Run: headless pygame with SDL's dummy video driver; simulated clock (each Clock.tick advances the game by its frame time, no real sleeping); random seed 0; keys injected as events and as key.get_pressed() state; mouse plan: one left click at the window centre at the start of phase 2, then a move to the lower-right quarter at the start of phase 3.
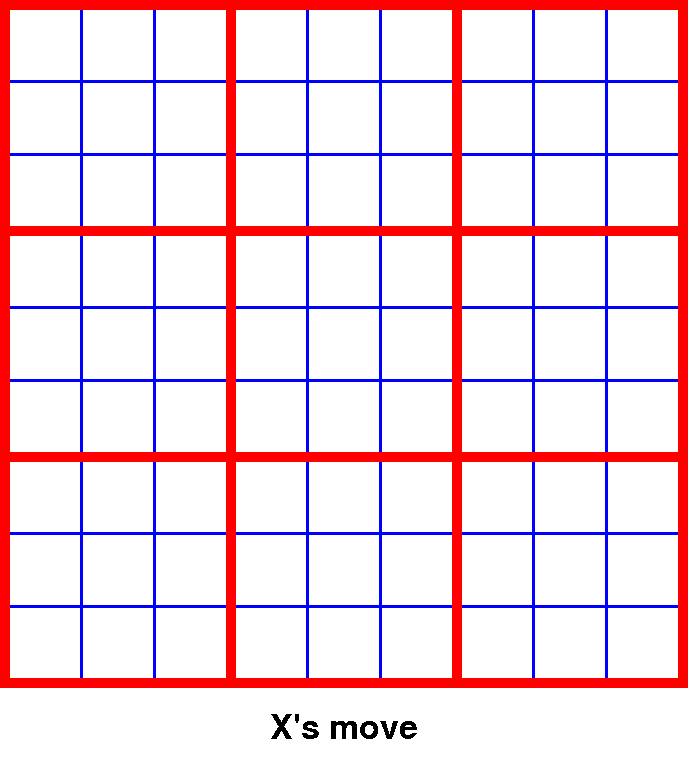
Frame 1 of 4 · flips 1–60 · no input
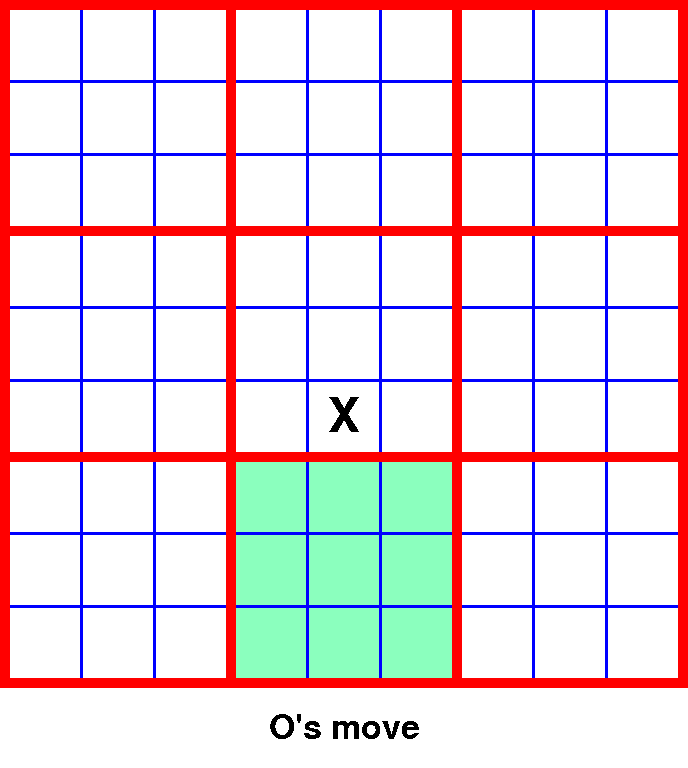
Frame 2 of 4 · flips 61–180 · clicked the window centre · tapped SPACE, RETURN · held RIGHT (→), D
Frame 3 of 4 · flips 181–300 · moved the mouse to the lower-right quarter · held DOWN (↓), S · screen unchanged from frame 2, image omitted
Frame 4 of 4 · flips 301–420 · held LEFT (←), A, UP (↑), W · screen unchanged from frame 3, image omitted

The pygame program that drew these frames:

import pygame
import itertools

# ---- constants:
BLOCK_WIDTH = 70
SEC_SEP_WIDTH = 3
PRM_SEP_WIDTH = 10
CONSOLE_WIDTH = 80
SUB_WIDTH = 3 * BLOCK_WIDTH + 2 * SEC_SEP_WIDTH
SCREEN_WIDTH = 4 * PRM_SEP_WIDTH + 3 * SUB_WIDTH
SCREEN_HEIGHT = SCREEN_WIDTH + CONSOLE_WIDTH

X, O = True, False

def yieldPrmSeps(prmSeps):
    for i in range(2):
        for j in range(4):
            yield prmSeps[i][j]
def yieldSecSeps(secSeps):
    for i in range(3):
        for j in range(3):
            for k in range(2):
                for l in range(2):
                    yield secSeps[i][j][k][l]
def yieldBoardAndCoords(board):
    for i in range(3):
        for j in range(3):
            for k in range(3):
                for l in range(3):
                    yield board[i][j][k][l], i, j, k, l

def posToBox(pos, invalids):
    # validate:
    x, y = pos
    if not x in range(SCREEN_WIDTH) or y not in range(SCREEN_WIDTH):
        return False, None
    for line in invalids:
        if line.collidepoint(x, y):
            return False, None
    return True, (
        x // (PRM_SEP_WIDTH + SUB_WIDTH),
        y // (PRM_SEP_WIDTH + SUB_WIDTH),
        (x % (PRM_SEP_WIDTH + SUB_WIDTH)) // (SEC_SEP_WIDTH + BLOCK_WIDTH),
        (y % (PRM_SEP_WIDTH + SUB_WIDTH)) // (SEC_SEP_WIDTH + BLOCK_WIDTH))

def boxIndexToCenterPos(i, j, k, l):
    x = PRM_SEP_WIDTH + i * (SUB_WIDTH + PRM_SEP_WIDTH) + \
        k * (BLOCK_WIDTH + SEC_SEP_WIDTH) + (BLOCK_WIDTH // 2)
    y = PRM_SEP_WIDTH + j * (SUB_WIDTH + PRM_SEP_WIDTH) + \
        l * (BLOCK_WIDTH + SEC_SEP_WIDTH) + (BLOCK_WIDTH // 2)
    return x, y

def checkWin(i, j, k, l, board):
    char = board[i][j][k][l]
    for x in range(3):
        if board[i][j][x][l] != char:
            break
    else:
        return (True, 'cross')
    for y in range(3):
        if board[i][j][k][y] != char:
            break
    else:
        return (True, 'down')
    if (k + l) % 2 == 0: # can have diag
        if k - l == 0:
            for x in range(3):
                if board[i][j][x][x] != char:
                    break
            else:
                return (True, 'neg')
        if k - l != 0 or k == 1:
            for x in range(3):
                if board[i][j][x][2 - x] != char:
                    break
            else:
                return (True, 'pos')
    return (False, None)

def main():
    # ---- engine init:
    pygame.init()
    screen = pygame.display.set_mode((SCREEN_WIDTH, SCREEN_HEIGHT))
    pygame.display.set_caption('UltimateToe')
    clock = pygame.time.Clock()

    # ---- draw init:
    boardBacks = [[
        # (0, 1, 2) X (0, 1, 2)
        pygame.Rect(PRM_SEP_WIDTH + i * (SUB_WIDTH + PRM_SEP_WIDTH),
                    PRM_SEP_WIDTH + j * (SUB_WIDTH + PRM_SEP_WIDTH),
                    SUB_WIDTH, SUB_WIDTH)
        for j in range(3)] for i in range(3)]

    prmSeperators = [
        # (0, 1) X (0, 1, 2, 3) primaries:
        [pygame.Rect(i * (PRM_SEP_WIDTH + SUB_WIDTH), 0,
                     PRM_SEP_WIDTH, SCREEN_WIDTH)
         for i in range(4)],
        [pygame.Rect(0, i * (PRM_SEP_WIDTH + SUB_WIDTH),
                     SCREEN_WIDTH, PRM_SEP_WIDTH)
         for i in range(4)]]

    secSeperators = [[[[
        # (0, 1, 2) X (0, 1, 2) X (0, 1) X (0, 1) secondaries:
        pygame.Rect(
            PRM_SEP_WIDTH + i * (SUB_WIDTH + PRM_SEP_WIDTH) + \
            BLOCK_WIDTH + k * (BLOCK_WIDTH + SEC_SEP_WIDTH),
            PRM_SEP_WIDTH + j * (SUB_WIDTH + PRM_SEP_WIDTH),
            SEC_SEP_WIDTH, SUB_WIDTH),
        pygame.Rect(
            PRM_SEP_WIDTH + i * (SUB_WIDTH + PRM_SEP_WIDTH),
            PRM_SEP_WIDTH + j * (SUB_WIDTH + PRM_SEP_WIDTH) + \
            BLOCK_WIDTH + k * (BLOCK_WIDTH + SEC_SEP_WIDTH),
            SUB_WIDTH, SEC_SEP_WIDTH)
        ] for k in range(2)] for j in range(3)] for i in range(3)]

    boardSymbols = {
        'x' : pygame.font.SysFont('', 70).render('X', 0, (0, 0, 0)),
        'o' : pygame.font.SysFont('', 70).render('O', 0, (0, 0, 0))
    }

    consoleTexts = {
        'x-turn' : pygame.font.SysFont('', 50).render('X\'s move', 0, (0, 0, 0)),
        'o-turn' : pygame.font.SysFont('', 50).render('O\'s move', 0, (0, 0, 0)),
        'x-win' : pygame.font.SysFont('', 50).render('X has won', 0, (0, 0, 0)),
        'o-win' : pygame.font.SysFont('', 50).render('O has won', 0, (0, 0, 0)),
        'draw' : pygame.font.SysFont('', 50).render('stalemate', 0, (0, 0, 0))
    }

    # ---- logic init:
    board = [[[[
        # PRM ROW X PRM COL X SEC ROW X SEC COL
        None for l in range(3)] for k in range(3)]
        for j in range(3)] for i in range(3)]

    move, turn, won = X, 0, False

    # ---- game loop
    while turn < 81:

        # ---- input:
        validInput = False
        for event in pygame.event.get():
            if event.type == pygame.QUIT:
                return
            if event.type == pygame.MOUSEBUTTONDOWN:
                print(event.pos)
                validInput, coords = posToBox(event.pos,
                    itertools.chain(yieldPrmSeps(prmSeperators),
                                    yieldSecSeps(secSeperators)))
                if validInput:
                    print('golden', coords)

        # ---- logic:
        if validInput:
            i, j, k, l = coords
            if turn == 0 or (i == x and j == y and not board[i][j][k][l]):
                # we're in business
                board[i][j][k][l] = 'x' if move == X else 'o'
                won, direct = checkWin(i, j, k, l, board)
                if won:
                    break
                x, y = k, l
                move, turn = not move, turn + 1

        # ---- drawing:
        screen.fill((255, 255, 255))
        if turn > 0:
            pygame.draw.rect(screen, (139, 255, 190), boardBacks[x][y])
        for line in yieldPrmSeps(prmSeperators):
            pygame.draw.rect(screen, (255, 0, 0), line)
        for line in yieldSecSeps(secSeperators):
            pygame.draw.rect(screen, (0, 0, 255), line)
        for char, i, j, k, l in yieldBoardAndCoords(board):
            if char == 'x' or char == 'o':
                width, height = boardSymbols[char].get_size()
                _x, _y = boxIndexToCenterPos(i, j, k, l)
                screen.blit(boardSymbols[char], (_x - width // 2, _y - height // 2))
        key = 'x-turn' if move == X else 'o-turn'
        width, height = consoleTexts[key].get_size()
        _x, _y = (SCREEN_WIDTH // 2, SCREEN_WIDTH + CONSOLE_WIDTH // 2)
        screen.blit(consoleTexts[key], (_x - width // 2, _y - height // 2))

        pygame.display.flip()

        # ---- iterate:
        clock.tick(30)

    # ---- final drawing:
    screen.fill((255, 255, 255))
    for line in yieldPrmSeps(prmSeperators):
        pygame.draw.rect(screen, (255, 0, 0), line)
    for line in yieldSecSeps(secSeperators):
        pygame.draw.rect(screen, (0, 0, 255), line)
    for char, _i, _j, _k, _l in yieldBoardAndCoords(board):
        if char == 'x' or char == 'o':
            width, height = boardSymbols[char].get_size()
            _x, _y = boxIndexToCenterPos(_i, _j, _k, _l)
            screen.blit(boardSymbols[char], (_x - width // 2, _y - height // 2))
    if won:
        key = 'x-win' if move == X else 'o-win'
        if direct == 'cross':
            start_x, start_y, end_x, end_y = 0, l, 2, l
        elif direct == 'down':
            start_x, start_y, end_x, end_y = k, 0, k, 2
        elif direct == 'neg':
            start_x, start_y, end_x, end_y = 0, 0, 2, 2
        else:
            start_x, start_y, end_x, end_y = 0, 2, 2, 0
        pygame.draw.line(screen, (0, 255, 0),
                         boxIndexToCenterPos(i, j, start_x, start_y),
                         boxIndexToCenterPos(i, j, end_x, end_y), 10)
    else:
        key = 'draw'
    width, height = consoleTexts[key].get_size()
    _x, _y = (SCREEN_WIDTH // 2, SCREEN_WIDTH + CONSOLE_WIDTH // 2)
    screen.blit(consoleTexts[key], (_x - width // 2, _y - height // 2))

    pygame.display.flip()

    while True:
        for event in pygame.event.get():
            if event.type == pygame.QUIT:
                return
        clock.tick(30)

if __name__ == '__main__':
    main()
